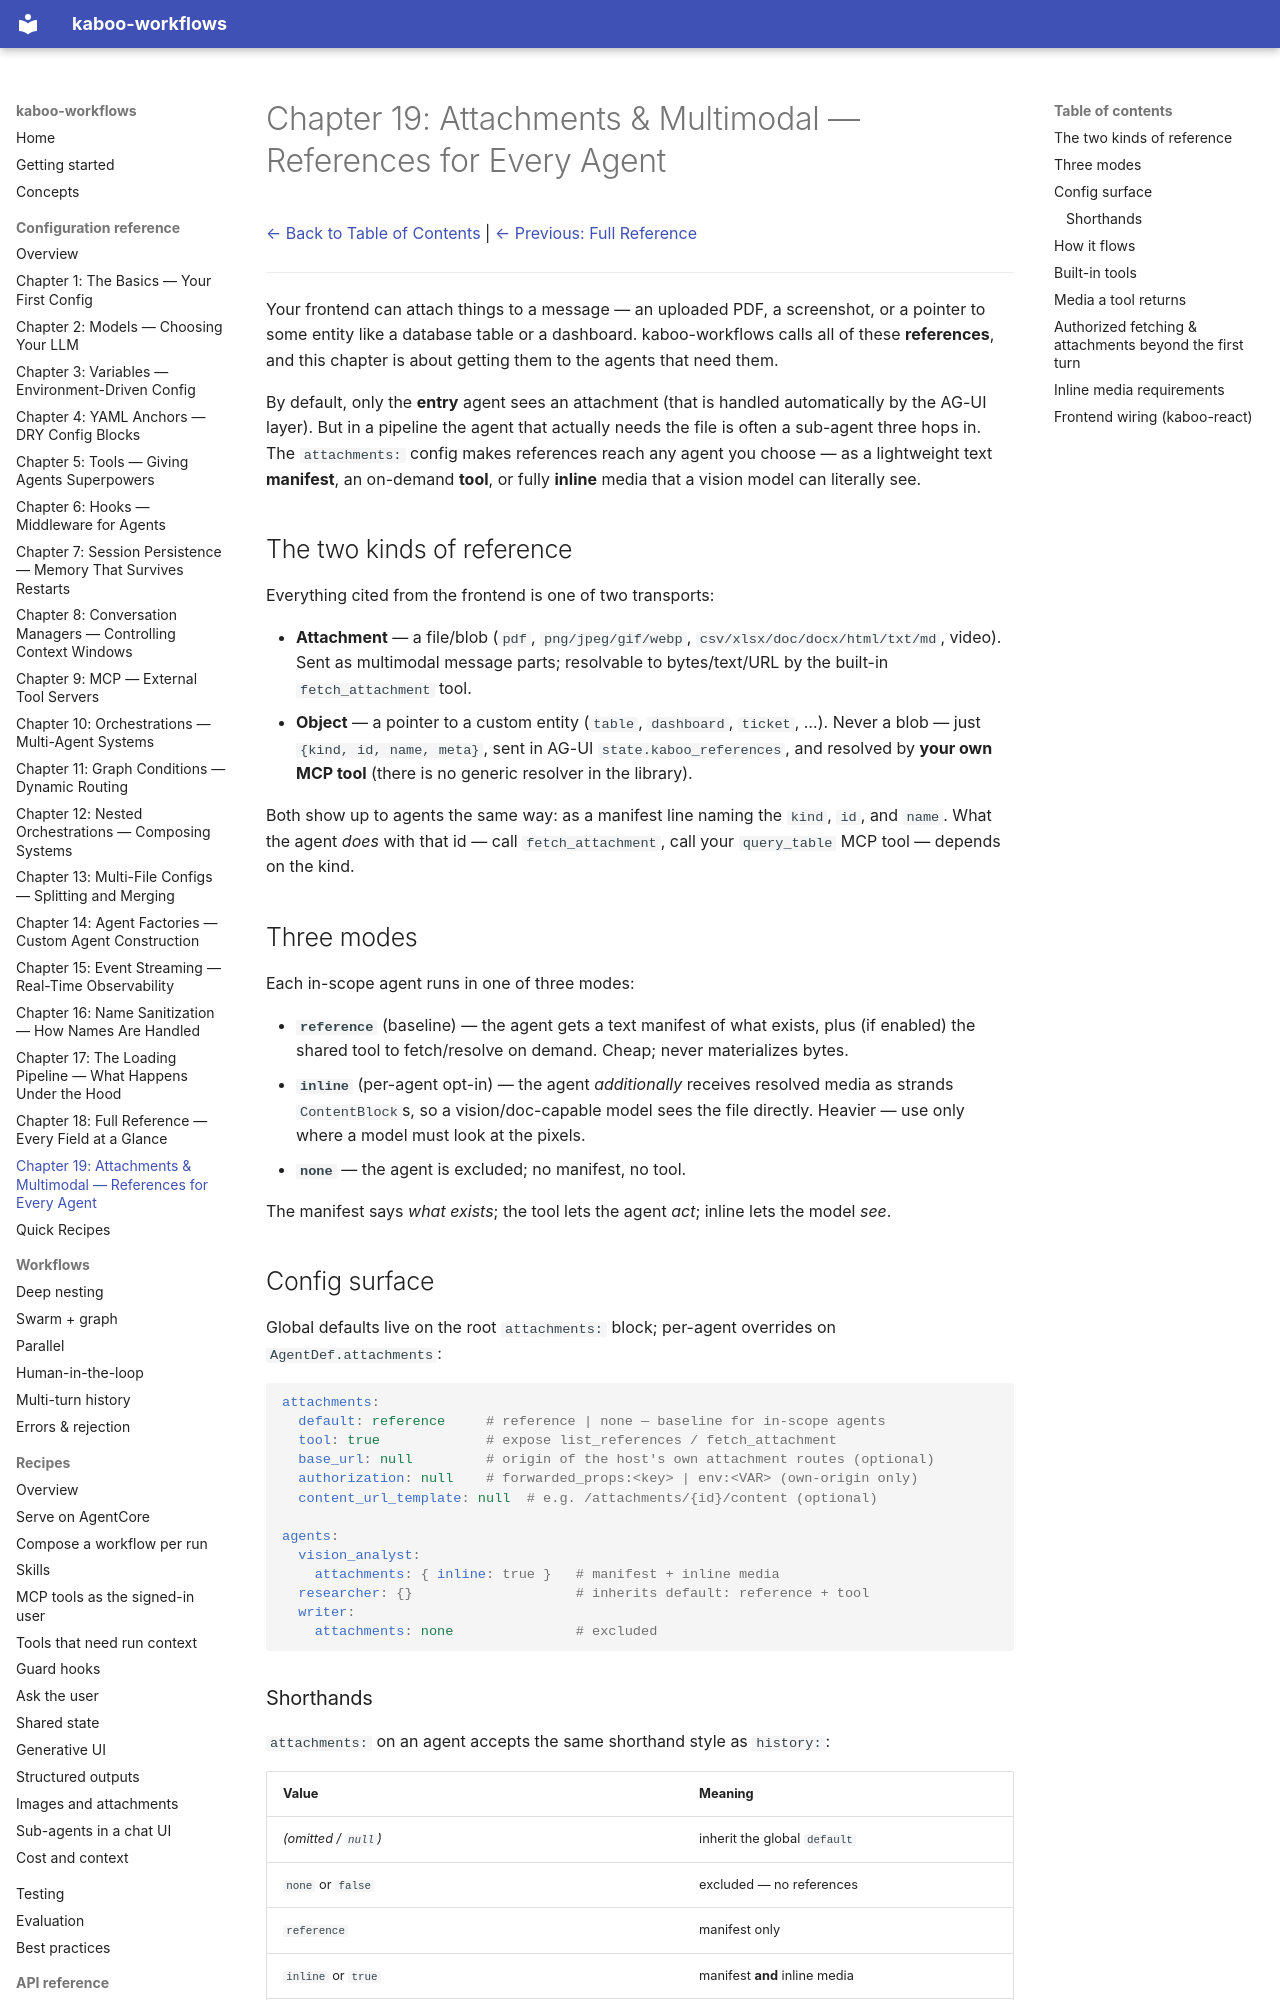

repository: gl-pgege/kaboo-workflows · page: configuration/Chapter_19/index.html · generator: mkdocs

# Chapter 19: Attachments & Multimodal — References for Every Agent

[← Back to Table of Contents](README.md) | [← Previous: Full Reference](Chapter_18.md)

---

Your frontend can attach things to a message — an uploaded PDF, a screenshot, or a pointer to some entity like a database table or a dashboard. kaboo-workflows calls all of these **references**, and this chapter is about getting them to the agents that need them.

By default, only the **entry** agent sees an attachment (that is handled automatically by the AG-UI layer). But in a pipeline the agent that actually needs the file is often a sub-agent three hops in. The `attachments:` config makes references reach any agent you choose — as a lightweight text **manifest**, an on-demand **tool**, or fully **inline** media that a vision model can literally see.

## The two kinds of reference

Everything cited from the frontend is one of two transports:

- **Attachment** — a file/blob (`pdf`, `png/jpeg/gif/webp`, `csv/xlsx/doc/docx/html/txt/md`, video). Sent as multimodal message parts; resolvable to bytes/text/URL by the built-in `fetch_attachment` tool.
- **Object** — a pointer to a custom entity (`table`, `dashboard`, `ticket`, …). Never a blob — just `{kind, id, name, meta}`, sent in AG-UI `state.kaboo_references`, and resolved by **your own MCP tool** (there is no generic resolver in the library).

Both show up to agents the same way: as a manifest line naming the `kind`, `id`, and `name`. What the agent *does* with that id — call `fetch_attachment`, call your `query_table` MCP tool — depends on the kind.

## Three modes

Each in-scope agent runs in one of three modes:

- **`reference`** (baseline) — the agent gets a text manifest of what exists, plus (if enabled) the shared tool to fetch/resolve on demand. Cheap; never materializes bytes.
- **`inline`** (per-agent opt-in) — the agent *additionally* receives resolved media as strands `ContentBlock`s, so a vision/doc-capable model sees the file directly. Heavier — use only where a model must look at the pixels.
- **`none`** — the agent is excluded; no manifest, no tool.

The manifest says *what exists*; the tool lets the agent *act*; inline lets the model *see*.

## Config surface

Global defaults live on the root `attachments:` block; per-agent overrides on `AgentDef.attachments`:

```yaml
attachments:
  default: reference     # reference | none — baseline for in-scope agents
  tool: true             # expose list_references / fetch_attachment
  base_url: null         # origin of the host's own attachment routes (optional)
  authorization: null    # forwarded_props:<key> | env:<VAR> (own-origin only)
  content_url_template: null  # e.g. /attachments/{id}/content (optional)

agents:
  vision_analyst:
    attachments: { inline: true }   # manifest + inline media
  researcher: {}                    # inherits default: reference + tool
  writer:
    attachments: none               # excluded
```

### Shorthands

`attachments:` on an agent accepts the same shorthand style as `history:`:

| Value | Meaning |
|-------|---------|
| _(omitted / `null`)_ | inherit the global `default` |
| `none` or `false` | excluded — no references |
| `reference` | manifest only |
| `inline` or `true` | manifest **and** inline media |
| `{ enabled: true, inline: true }` | explicit mapping |
